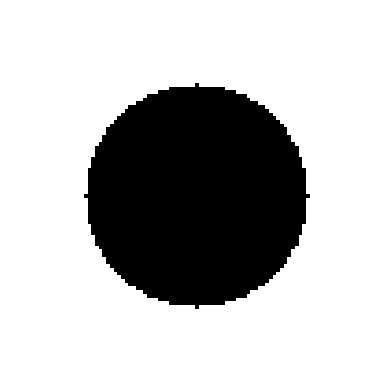

Reproduce this figure in Python.
import numpy as np
import matplotlib.pyplot as plt

def create_image(size, radius):
    image = np.ones((size, size)) * 0.99
    center = size // 2
    Y, X = np.ogrid[:size, :size]
    dist_from_center = np.sqrt((X - center)**2 + (Y - center)**2)
    mask = dist_from_center <= radius
    image[mask] = 0.01
    return image

size = 100
radius = 30
image = create_image(size, radius)

# 使用matplotlib保存图像
plt.imshow(image, cmap='gray')
plt.axis('off')  # 不显示坐标轴
plt.savefig('image.png', bbox_inches='tight', pad_inches = 0)